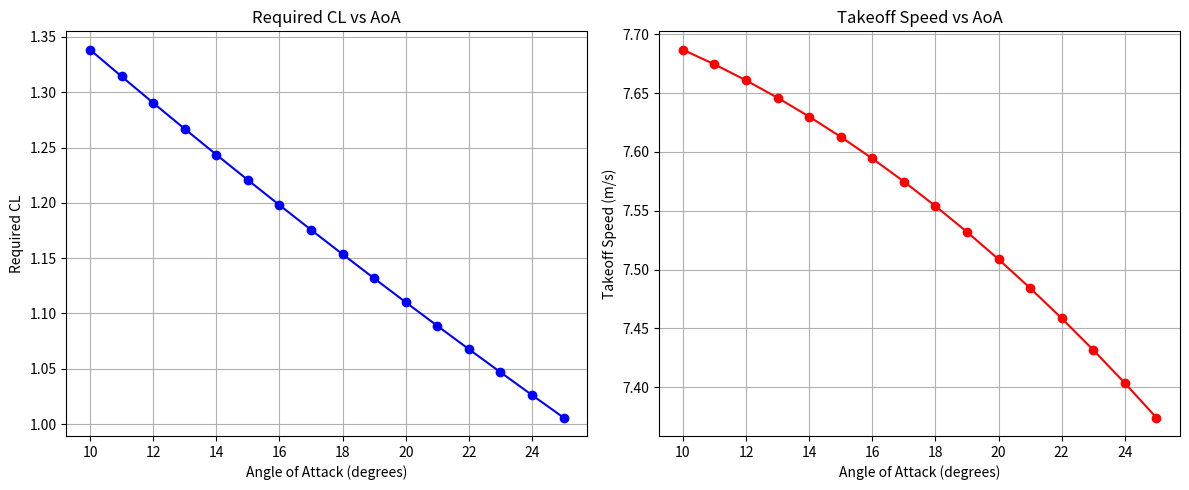

Here is the Python script that generated this plot:
import numpy as np
import matplotlib.pyplot as plt

def compute_and_plot_cl_vs_aoa(mass, thrust, s, rho, aoa_start, aoa_end, aoa_step, takeoff_distance):
    g = 9.81
    W = mass * g

    aoa_deg = np.arange(aoa_start, aoa_end + aoa_step, aoa_step)
    aoa_rad = np.radians(aoa_deg)

    required_CL = np.zeros_like(aoa_deg, dtype=float)
    takeoff_speed = np.zeros_like(aoa_deg, dtype=float)

    for i in range(len(aoa_rad)):
        alpha = aoa_rad[i]
        T_x = thrust * np.cos(alpha)
        T_y = thrust * np.sin(alpha)
        L_required = W - T_y
        accel = T_x / mass
        V = np.sqrt(2 * accel * takeoff_distance)
        takeoff_speed[i] = V
        CL = (2 * L_required) / (rho * V**2 * s)
        required_CL[i] = CL

    # Plotting
    plt.figure(figsize=(12, 5))

    # CL vs AoA
    plt.subplot(1, 2, 1)
    plt.plot(aoa_deg, required_CL, 'b-o')
    plt.xlabel("Angle of Attack (degrees)")
    plt.ylabel("Required CL")
    plt.title("Required CL vs AoA")
    plt.grid(True)

    # Takeoff Speed vs AoA
    plt.subplot(1, 2, 2)
    plt.plot(aoa_deg, takeoff_speed, 'r-o')
    plt.xlabel("Angle of Attack (degrees)")
    plt.ylabel("Takeoff Speed (m/s)")
    plt.title("Takeoff Speed vs AoA")
    plt.grid(True)

    plt.tight_layout()
    plt.show()

    # Return results as a list of tuples
    return list(zip(aoa_deg, required_CL, takeoff_speed))

# Example usage
results = compute_and_plot_cl_vs_aoa(
    mass=3,                 # kg
    thrust=30,              # N
    s=0.5,                  # m^2
    rho=1.225,              # kg/m^3
    aoa_start=10,           # degrees
    aoa_end=25,             # degrees
    aoa_step=1,             # step in degrees
    takeoff_distance=3      # meters
)

# Optional: print results
for aoa, cl, speed in results:
    print(f"AoA: {aoa}°, CL: {cl:.4f}, Takeoff Speed: {speed:.2f} m/s")
